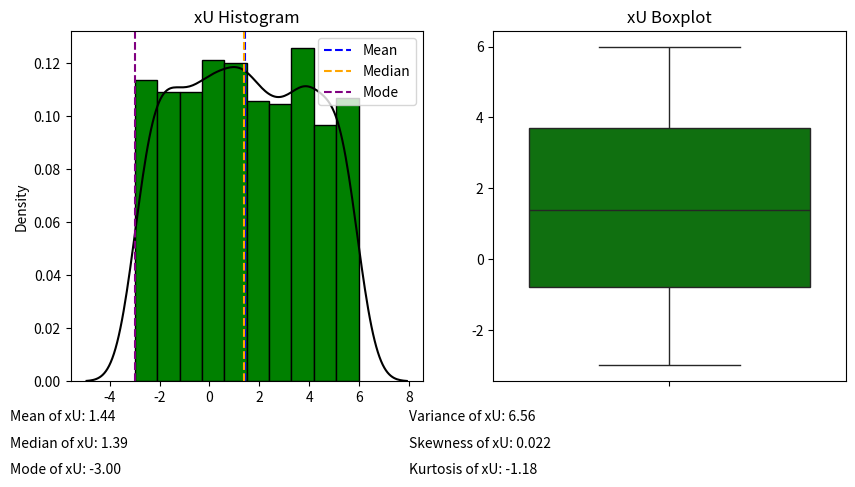

This figure's Python source:
#IMPORTING NECESSARY LIBRARIES
import matplotlib.pyplot as plt
import numpy as np
import seaborn as sns
from scipy import stats

#GENERATING RANDOM VARIABLES WITH UNIFORM DISTRIBUTION
xU = np.random.uniform(low=-3, high=6, size=1000)

#SETTING THE GRAPH SIZE
fig = plt.figure(figsize=(10, 10))

#HISTOGRAM OF UNIFORM DISTRIBUTION
xUHist = plt.subplot(2, 2, 1)
xUHist.set_title('xU Histogram')
xUHist.hist(xU, edgecolor='black', density=True, color='green')
sns.kdeplot(xU, color='black')

#BOXPLOT OF UNIFORM DISTRIBUTION
xUBoxPlot = plt.subplot(2, 2, 2)
xUBoxPlot.set_title('xU Boxplot')
xUBoxPlot = sns.boxplot(xU, color='green')

#CALCULATING THE MEAN, MEDIAN, AND MODE
xUMean = np.mean(xU)
xUMedian = np.median(xU)
#USING ARRAYS TO SELECT ONLY THE NUMBER INSTEAD OF THE OBJECT
xUMode = stats.mode(xU)[0]

#ADDING MEAN, MEDIAN, AND MODE TO THE HISTOGRAM
xUHist.text(-8, -0.015, f'Mean of xU: {xUMean:.2f}')
xUHist.text(-8, -0.025, f'Median of xU: {xUMedian:.2f}')
xUHist.text(-8, -0.035, f'Mode of xU: {xUMode:.2f}')

#ADDING CAPTIONS OF MEAN, MEDIAN E MODE TO THE GRAPH
xUHist.axvline(xUMean, color='blue', linestyle='--', label='Mean')
xUHist.axvline(xUMedian, color='orange', linestyle='--', label='Median')
xUHist.axvline(xUMode, color='purple', linestyle='--', label='Mode')
xUHist.legend(loc='upper right')

#CALCULATING VARIANCE, SKEWNESS, AND KURTOSIS
xUVariance = np.var(xU)
xUSkewness = stats.skew(xU)
xUKurtosis = stats.kurtosis(xU)

#ADDING VARIANCE, SKEWNESS, AND KURTOSIS TO THE GRAPH
xUHist.text(8, -0.015, f'Variance of xU: {xUVariance:.2f}')
xUHist.text(8, -0.025, f'Skewness of xU: {xUSkewness:.3f}')
xUHist.text(8, -0.035, f'Kurtosis of xU: {xUKurtosis:.2f}')

#DISPLAYING THE GRAPH
plt.show()
